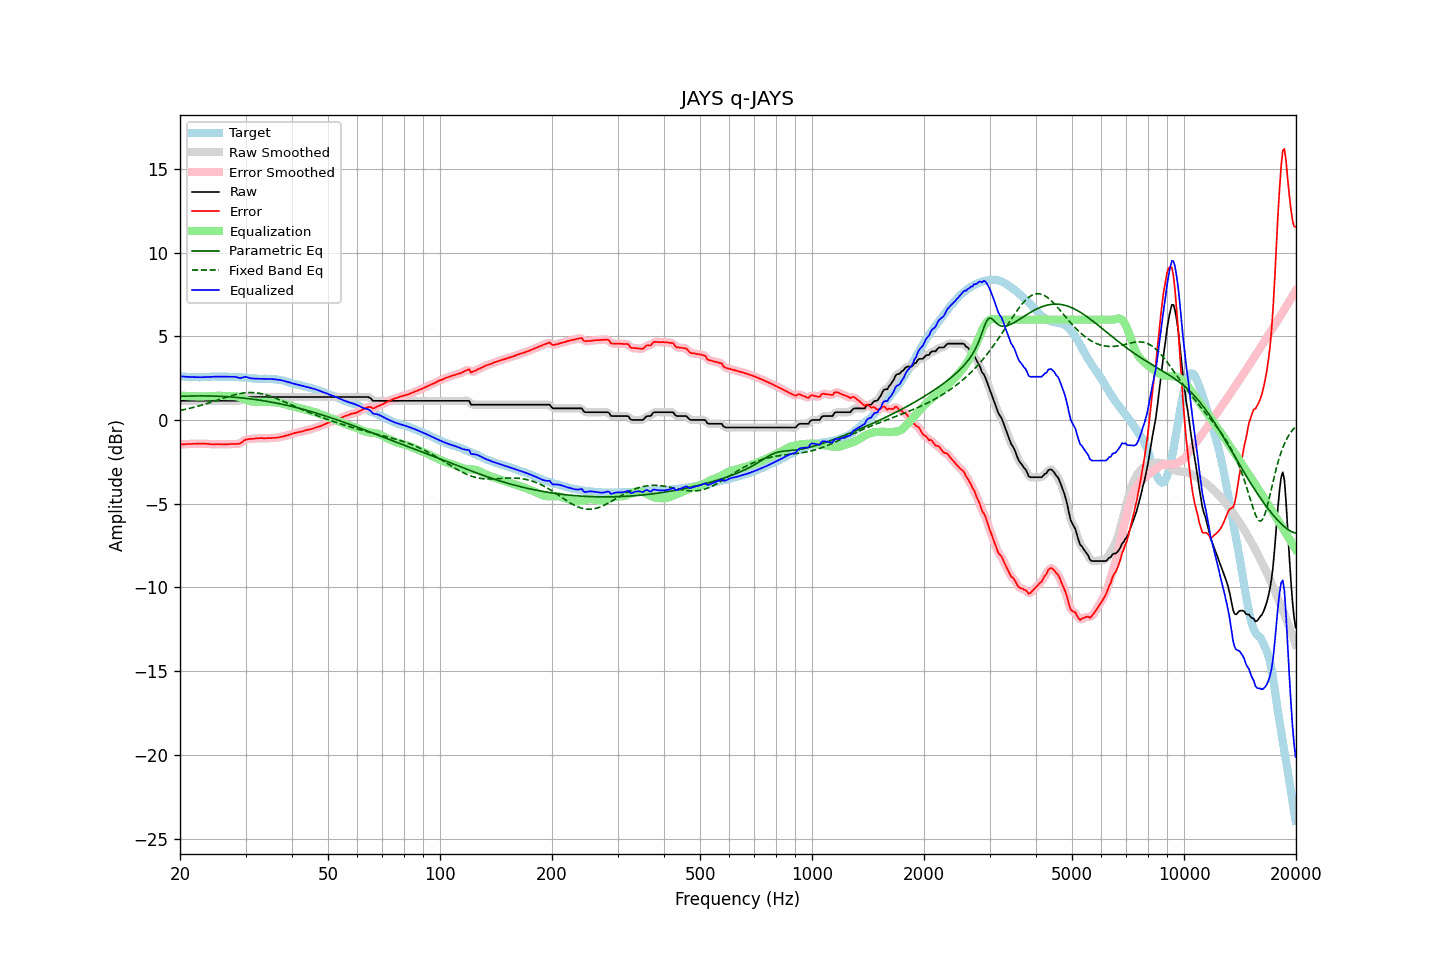

Data behind this chart, as committed beside it:
frequency, raw, error, smoothed, error_smoothed, equalization, parametric_eq, fixed_band_eq, equalized_raw, equalized_smoothed, target
20.00, 1.15, -1.47, 1.15, -1.47, 1.47, 1.42, 0.58, 2.62, 2.62, 2.62
20.20, 1.15, -1.46, 1.15, -1.46, 1.46, 1.42, 0.60, 2.61, 2.61, 2.61
20.40, 1.15, -1.45, 1.15, -1.45, 1.45, 1.43, 0.61, 2.60, 2.60, 2.60
20.61, 1.15, -1.45, 1.15, -1.44, 1.44, 1.43, 0.64, 2.59, 2.59, 2.60
20.81, 1.15, -1.43, 1.15, -1.43, 1.44, 1.43, 0.66, 2.59, 2.59, 2.58
21.02, 1.15, -1.43, 1.15, -1.43, 1.43, 1.43, 0.68, 2.58, 2.58, 2.58
21.23, 1.15, -1.43, 1.15, -1.43, 1.43, 1.44, 0.70, 2.57, 2.57, 2.58
21.44, 1.15, -1.43, 1.15, -1.42, 1.42, 1.44, 0.72, 2.57, 2.57, 2.58
21.66, 1.15, -1.42, 1.15, -1.42, 1.42, 1.44, 0.75, 2.57, 2.57, 2.57
21.87, 1.15, -1.42, 1.15, -1.42, 1.42, 1.44, 0.77, 2.56, 2.56, 2.56
22.09, 1.15, -1.42, 1.15, -1.41, 1.41, 1.44, 0.80, 2.56, 2.56, 2.56
22.31, 1.15, -1.42, 1.15, -1.41, 1.41, 1.44, 0.82, 2.56, 2.56, 2.56
22.54, 1.15, -1.40, 1.15, -1.41, 1.41, 1.44, 0.85, 2.56, 2.56, 2.55
22.76, 1.15, -1.41, 1.15, -1.41, 1.41, 1.44, 0.88, 2.56, 2.56, 2.56
22.99, 1.15, -1.41, 1.15, -1.41, 1.41, 1.44, 0.91, 2.56, 2.56, 2.56
23.22, 1.15, -1.41, 1.15, -1.41, 1.42, 1.44, 0.93, 2.56, 2.56, 2.56
23.45, 1.15, -1.41, 1.15, -1.41, 1.42, 1.44, 0.96, 2.57, 2.57, 2.56
23.69, 1.15, -1.42, 1.15, -1.42, 1.43, 1.44, 0.99, 2.57, 2.57, 2.57
23.92, 1.15, -1.42, 1.15, -1.43, 1.43, 1.44, 1.02, 2.58, 2.58, 2.57
24.16, 1.15, -1.44, 1.15, -1.44, 1.43, 1.44, 1.05, 2.58, 2.58, 2.59
24.40, 1.15, -1.45, 1.15, -1.45, 1.44, 1.44, 1.09, 2.59, 2.59, 2.60
24.65, 1.15, -1.45, 1.15, -1.45, 1.44, 1.43, 1.12, 2.59, 2.59, 2.60
24.89, 1.15, -1.45, 1.15, -1.45, 1.44, 1.43, 1.15, 2.59, 2.59, 2.60
25.14, 1.15, -1.44, 1.15, -1.44, 1.45, 1.43, 1.18, 2.59, 2.59, 2.59
25.39, 1.15, -1.44, 1.15, -1.44, 1.45, 1.42, 1.21, 2.60, 2.60, 2.59
25.65, 1.15, -1.45, 1.15, -1.44, 1.45, 1.42, 1.25, 2.59, 2.59, 2.59
25.91, 1.15, -1.45, 1.15, -1.44, 1.44, 1.41, 1.28, 2.59, 2.59, 2.59
26.16, 1.15, -1.44, 1.15, -1.45, 1.44, 1.41, 1.31, 2.59, 2.59, 2.59
26.43, 1.15, -1.44, 1.15, -1.44, 1.44, 1.40, 1.34, 2.59, 2.59, 2.59
26.69, 1.15, -1.44, 1.15, -1.44, 1.44, 1.40, 1.37, 2.59, 2.59, 2.59
26.96, 1.15, -1.44, 1.15, -1.44, 1.44, 1.39, 1.40, 2.59, 2.59, 2.59
27.23, 1.15, -1.43, 1.15, -1.43, 1.44, 1.39, 1.43, 2.59, 2.59, 2.58
27.50, 1.15, -1.43, 1.15, -1.43, 1.44, 1.38, 1.46, 2.59, 2.59, 2.58
27.77, 1.15, -1.43, 1.15, -1.43, 1.44, 1.37, 1.49, 2.59, 2.59, 2.58
28.05, 1.15, -1.43, 1.15, -1.43, 1.43, 1.36, 1.51, 2.58, 2.58, 2.58
28.33, 1.15, -1.43, 1.14, -1.43, 1.42, 1.36, 1.54, 2.57, 2.56, 2.57
28.62, 1.15, -1.41, 1.14, -1.42, 1.40, 1.35, 1.56, 2.54, 2.54, 2.56
28.90, 1.15, -1.41, 1.16, -1.40, 1.36, 1.34, 1.58, 2.51, 2.52, 2.56
29.19, 1.19, -1.36, 1.20, -1.35, 1.33, 1.33, 1.60, 2.52, 2.52, 2.55
29.48, 1.26, -1.29, 1.26, -1.29, 1.29, 1.32, 1.61, 2.55, 2.55, 2.55
29.78, 1.33, -1.21, 1.32, -1.22, 1.25, 1.31, 1.62, 2.57, 2.57, 2.54
30.08, 1.38, -1.17, 1.36, -1.17, 1.21, 1.30, 1.63, 2.58, 2.57, 2.55
30.38, 1.38, -1.15, 1.38, -1.14, 1.17, 1.29, 1.64, 2.55, 2.55, 2.52
30.68, 1.38, -1.13, 1.38, -1.13, 1.14, 1.28, 1.65, 2.52, 2.52, 2.51
30.99, 1.38, -1.12, 1.38, -1.13, 1.12, 1.26, 1.65, 2.50, 2.50, 2.50
31.30, 1.38, -1.12, 1.38, -1.12, 1.11, 1.25, 1.64, 2.48, 2.48, 2.50
31.61, 1.38, -1.12, 1.38, -1.11, 1.10, 1.24, 1.64, 2.48, 2.48, 2.50
31.93, 1.38, -1.10, 1.38, -1.10, 1.10, 1.23, 1.63, 2.47, 2.47, 2.47
32.24, 1.38, -1.09, 1.38, -1.09, 1.09, 1.21, 1.62, 2.47, 2.47, 2.47
32.57, 1.38, -1.08, 1.38, -1.08, 1.09, 1.20, 1.60, 2.47, 2.47, 2.46
32.89, 1.38, -1.08, 1.38, -1.08, 1.09, 1.18, 1.59, 2.46, 2.46, 2.46
33.22, 1.38, -1.08, 1.38, -1.08, 1.08, 1.17, 1.57, 2.46, 2.46, 2.46
33.55, 1.38, -1.08, 1.38, -1.08, 1.08, 1.15, 1.54, 2.46, 2.46, 2.46
33.89, 1.38, -1.09, 1.38, -1.08, 1.08, 1.14, 1.52, 2.46, 2.46, 2.47
34.23, 1.38, -1.08, 1.38, -1.08, 1.08, 1.12, 1.49, 2.46, 2.46, 2.46
34.57, 1.38, -1.08, 1.38, -1.08, 1.08, 1.10, 1.46, 2.46, 2.46, 2.45
34.92, 1.38, -1.07, 1.38, -1.07, 1.08, 1.09, 1.43, 2.46, 2.46, 2.45
35.27, 1.38, -1.08, 1.38, -1.07, 1.07, 1.07, 1.40, 2.45, 2.45, 2.46
35.62, 1.38, -1.06, 1.38, -1.07, 1.07, 1.05, 1.36, 2.45, 2.45, 2.44
35.97, 1.38, -1.06, 1.38, -1.06, 1.06, 1.03, 1.33, 2.44, 2.44, 2.44
... 635 more rows
